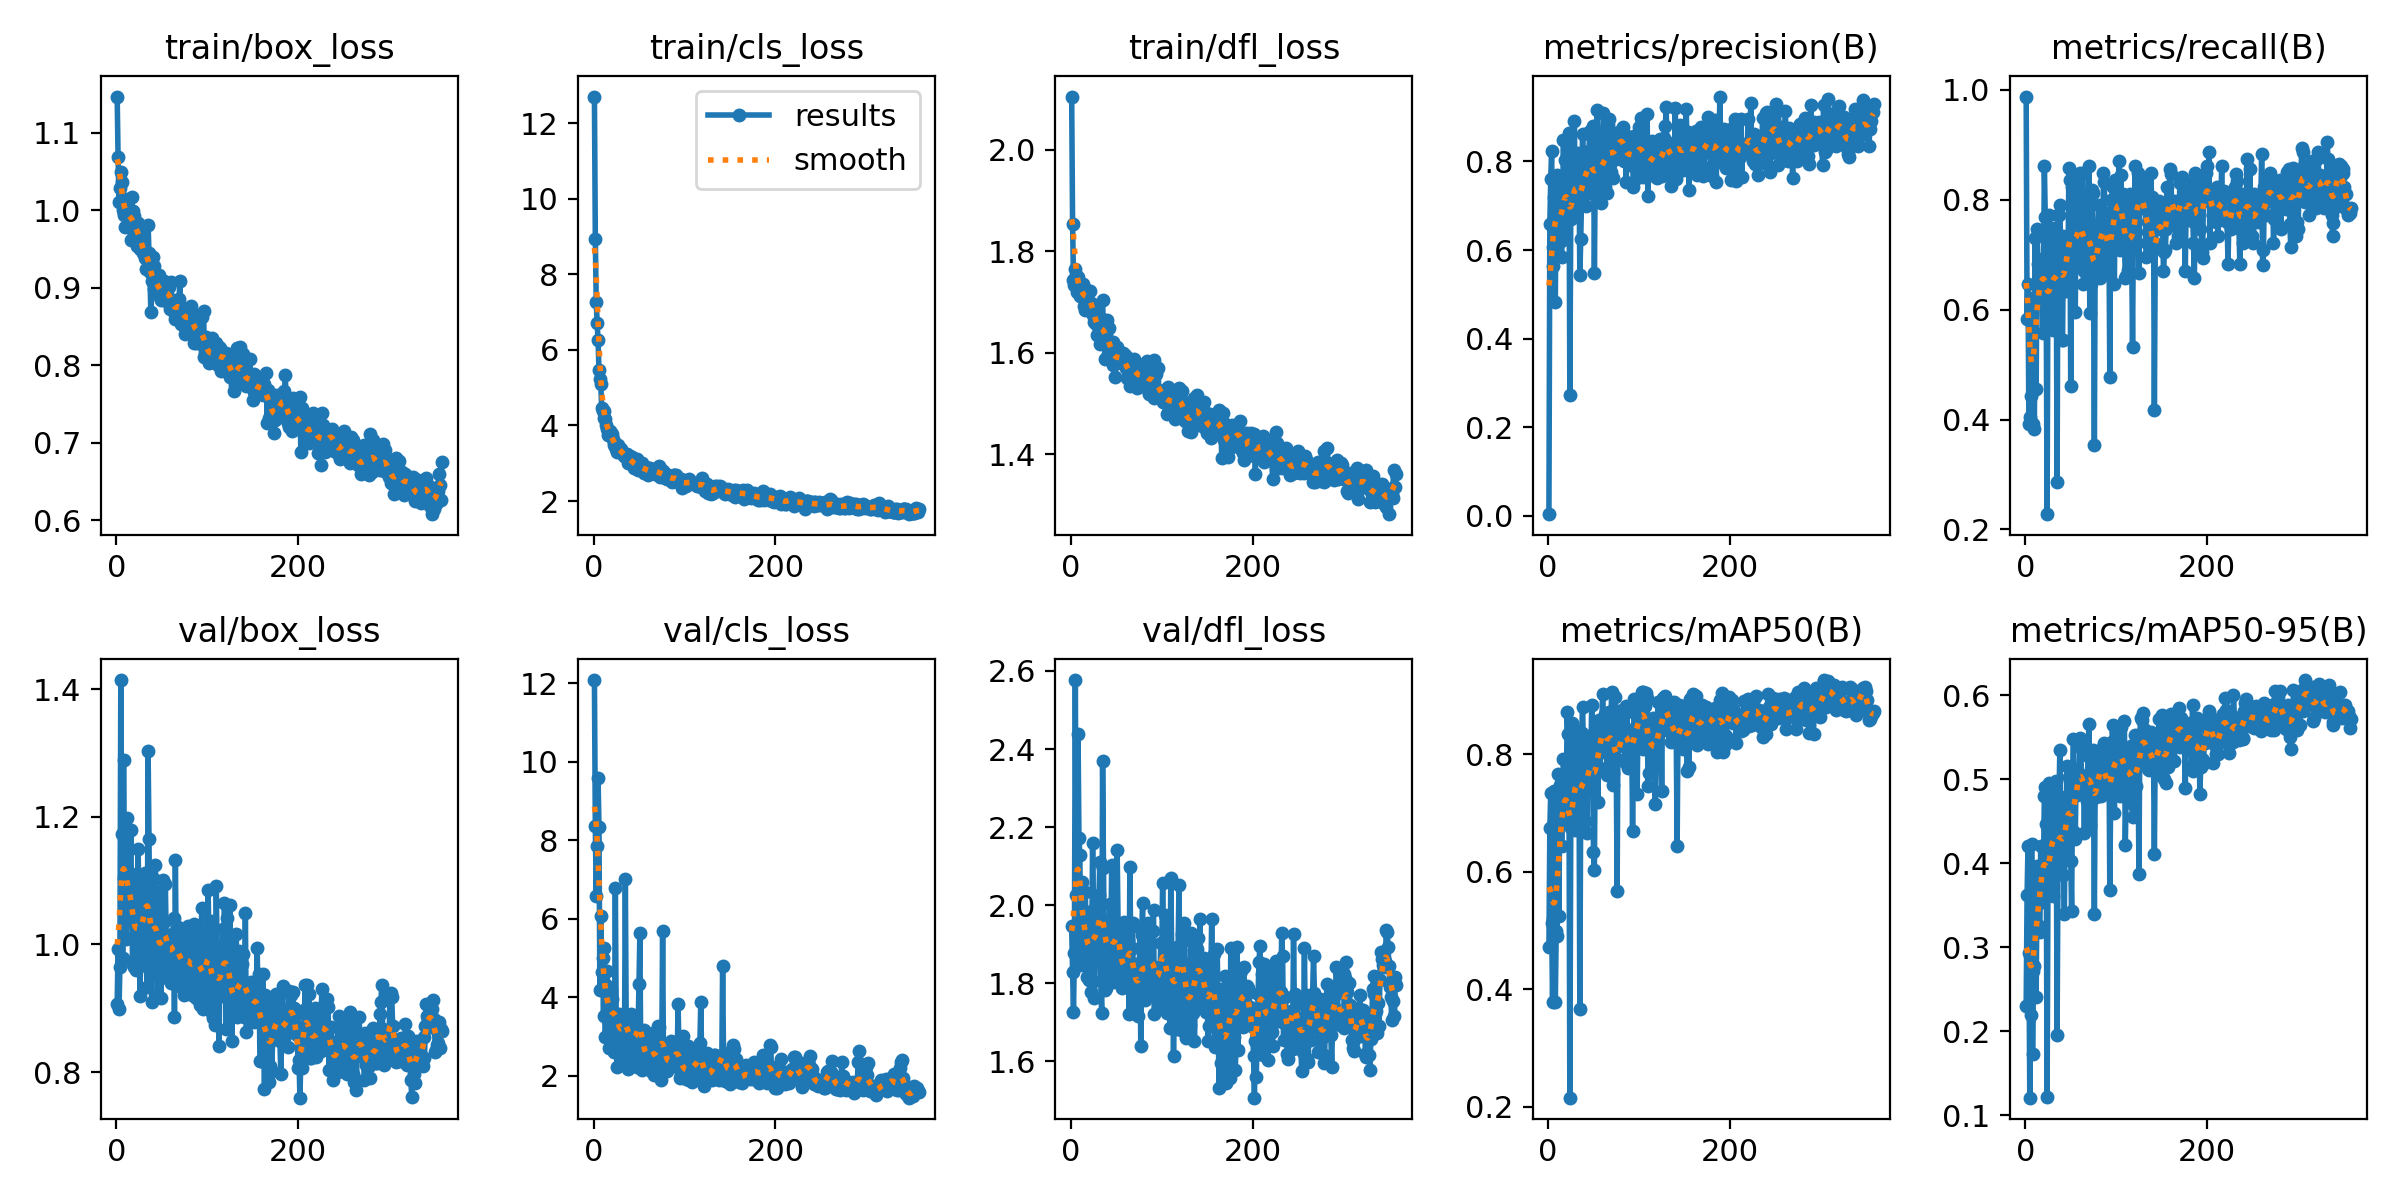

The table this chart was drawn from, first rows:
epoch, time, train/box_loss, train/cls_loss, train/dfl_loss, metrics/precision(B), metrics/recall(B), metrics/mAP50(B), metrics/mAP50-95(B), val/box_loss, val/cls_loss, val/dfl_loss, lr/pg0, lr/pg1, lr/pg2
1, 40.99, 1.147, 12.7, 2.105, 0.00323, 0.9873, 0.4719, 0.23, 0.9072, 12.08, 1.946, 0.0026, 0.0026, 0.0026
2, 60, 1.068, 8.919, 1.854, 0.6589, 0.5823, 0.6744, 0.3617, 0.993, 8.36, 1.83, 0.005267, 0.005267, 0.005267
3, 78.36, 1.01, 7.272, 1.743, 0.7612, 0.6456, 0.735, 0.4199, 0.8983, 6.569, 1.728, 0.007933, 0.007933, 0.007933
4, 96.45, 1.029, 6.7, 1.733, 0.8235, 0.3924, 0.5123, 0.2927, 0.9642, 7.845, 1.877, 0.01, 0.01, 0.01
5, 114.6, 1.049, 6.264, 1.766, 0.5645, 0.4051, 0.3787, 0.1208, 1.414, 9.578, 2.577, 0.01, 0.01, 0.01
6, 133.1, 1.036, 5.463, 1.753, 0.6072, 0.443, 0.5194, 0.2191, 1.173, 8.347, 2.027, 0.01, 0.01, 0.01
7, 151.4, 1, 5.223, 1.719, 0.7201, 0.6202, 0.7384, 0.4223, 0.979, 4.182, 1.878, 0.01, 0.01, 0.01
8, 169.4, 0.9958, 5.087, 1.748, 0.4816, 0.3924, 0.3782, 0.1731, 1.289, 6.077, 2.437, 0.01, 0.01, 0.01
9, 187.3, 0.9937, 4.453, 1.729, 0.7645, 0.4521, 0.4988, 0.2714, 1.105, 4.644, 2.172, 0.01, 0.01, 0.01
10, 205.6, 0.9787, 4.37, 1.711, 0.7704, 0.3824, 0.4913, 0.2777, 1.084, 5.008, 2.128, 0.01, 0.01, 0.01
11, 224.3, 1.014, 4.377, 1.727, 0.681, 0.7297, 0.7666, 0.3941, 1.009, 3.52, 1.846, 0.01, 0.01, 0.01
12, 242.5, 0.9941, 4.205, 1.731, 0.7154, 0.4557, 0.5244, 0.2406, 1.199, 5.249, 2.06, 0.01, 0.01, 0.01
13, 260.3, 0.9971, 4.175, 1.71, 0.6387, 0.7468, 0.7482, 0.3961, 1.041, 2.983, 1.876, 0.01, 0.01, 0.01
14, 278.4, 0.9937, 4.022, 1.735, 0.6205, 0.6835, 0.7005, 0.3723, 1.038, 4.317, 1.881, 0.01, 0.01, 0.01
15, 296.4, 0.9926, 3.914, 1.692, 0.5835, 0.6202, 0.6444, 0.3257, 1.112, 4.663, 1.984, 0.01, 0.01, 0.01
16, 314.6, 0.9615, 3.737, 1.685, 0.6791, 0.6202, 0.6918, 0.3184, 1.179, 3.431, 2.033, 0.01, 0.01, 0.01
17, 332.6, 1.017, 3.737, 1.723, 0.8485, 0.6329, 0.7915, 0.42, 1.049, 2.722, 1.9, 0.01, 0.01, 0.01
18, 351.6, 0.9983, 3.854, 1.71, 0.638, 0.6916, 0.6919, 0.3537, 0.97, 4.096, 1.815, 0.01, 0.01, 0.01
19, 370, 0.9677, 3.798, 1.722, 0.8026, 0.557, 0.7105, 0.3925, 1.095, 4.169, 1.975, 0.01, 0.01, 0.01
20, 387.5, 0.9931, 3.777, 1.721, 0.6825, 0.6329, 0.6845, 0.3924, 0.9651, 3.953, 1.81, 0.01, 0.01, 0.01
21, 405.5, 0.9753, 3.635, 1.722, 0.798, 0.8608, 0.8719, 0.4801, 1.014, 3.019, 1.898, 0.01, 0.01, 0.01
22, 423.6, 0.976, 3.562, 1.699, 0.7712, 0.768, 0.8342, 0.4909, 0.9606, 2.744, 1.779, 0.01, 0.01, 0.01
23, 442, 0.9534, 3.486, 1.694, 0.8635, 0.6405, 0.7887, 0.4463, 1.019, 2.6, 1.86, 0.01, 0.01, 0.01
24, 460.3, 0.984, 3.452, 1.686, 0.2726, 0.2278, 0.2152, 0.1218, 1.15, 6.782, 2.16, 0.009999, 0.009999, 0.009999
25, 478.4, 0.9814, 3.39, 1.674, 0.6704, 0.6962, 0.675, 0.382, 1.061, 3.313, 1.987, 0.009999, 0.009999, 0.009999
26, 496.4, 0.9502, 3.295, 1.66, 0.8093, 0.7722, 0.8538, 0.4956, 0.9187, 2.237, 1.763, 0.009999, 0.009999, 0.009999
27, 514.7, 0.9695, 3.482, 1.695, 0.7297, 0.6833, 0.7441, 0.409, 1.016, 3.028, 1.863, 0.009999, 0.009999, 0.009999
28, 532.5, 0.9604, 3.329, 1.657, 0.6798, 0.5949, 0.7181, 0.4252, 1.041, 3.564, 1.914, 0.009999, 0.009999, 0.009999
29, 550.6, 0.9447, 3.388, 1.634, 0.8921, 0.6076, 0.7578, 0.4345, 0.9754, 3.16, 1.893, 0.009999, 0.009999, 0.009999
30, 568.4, 0.9442, 3.379, 1.652, 0.6898, 0.563, 0.6705, 0.3614, 1.069, 3.491, 1.981, 0.009999, 0.009999, 0.009999
31, 586.5, 0.9455, 3.29, 1.658, 0.6879, 0.7342, 0.7915, 0.4531, 1.098, 2.802, 2.026, 0.009999, 0.009999, 0.009999
32, 604.9, 0.9386, 3.248, 1.618, 0.7765, 0.7477, 0.8395, 0.4941, 1.113, 2.758, 2.111, 0.009999, 0.009999, 0.009999
33, 623.3, 0.9238, 3.245, 1.619, 0.8183, 0.6838, 0.8104, 0.4685, 0.9658, 2.684, 1.807, 0.009999, 0.009999, 0.009999
34, 641.6, 0.9447, 3.202, 1.667, 0.7948, 0.7342, 0.8171, 0.4981, 0.9328, 2.433, 1.723, 0.009999, 0.009999, 0.009999
35, 659.7, 0.9814, 3.195, 1.704, 0.5432, 0.2861, 0.3669, 0.1954, 1.303, 7.001, 2.368, 0.009999, 0.009999, 0.009999
36, 678.1, 0.9442, 3.188, 1.637, 0.6241, 0.7722, 0.7433, 0.401, 1.165, 3.163, 2.094, 0.009999, 0.009999, 0.009999
37, 696.2, 0.9207, 3.244, 1.65, 0.7304, 0.7722, 0.8358, 0.471, 0.9921, 2.44, 1.875, 0.009999, 0.009999, 0.009999
38, 714.3, 0.8687, 2.997, 1.587, 0.8619, 0.7903, 0.8817, 0.5348, 0.9583, 2.173, 1.782, 0.009999, 0.009999, 0.009999
39, 732.2, 0.9082, 3.072, 1.636, 0.7938, 0.7089, 0.8081, 0.4729, 0.91, 2.387, 1.788, 0.009999, 0.009999, 0.009999
40, 750.2, 0.939, 3.206, 1.665, 0.7875, 0.5443, 0.6845, 0.4068, 0.9721, 3.417, 1.905, 0.009999, 0.009999, 0.009999
41, 768.2, 0.8981, 3.034, 1.597, 0.7673, 0.5443, 0.6875, 0.3859, 1.008, 3.587, 1.829, 0.009998, 0.009998, 0.009998
42, 786.3, 0.9279, 3.159, 1.649, 0.6985, 0.733, 0.7709, 0.4161, 1.102, 3.102, 1.915, 0.009998, 0.009998, 0.009998
43, 804.4, 0.8945, 3.071, 1.617, 0.7502, 0.6329, 0.6657, 0.3391, 1.124, 3.302, 2.003, 0.009998, 0.009998, 0.009998
44, 822.9, 0.9075, 2.865, 1.594, 0.7788, 0.7215, 0.824, 0.4789, 1.01, 2.692, 1.885, 0.009998, 0.009998, 0.009998
45, 840.9, 0.9126, 2.971, 1.615, 0.823, 0.6329, 0.7591, 0.4311, 1.082, 2.759, 2.104, 0.009998, 0.009998, 0.009998
46, 859.3, 0.8958, 2.963, 1.575, 0.8685, 0.6709, 0.8205, 0.5152, 0.9194, 2.927, 1.804, 0.009998, 0.009998, 0.009998
47, 877.7, 0.9159, 2.982, 1.62, 0.8029, 0.6835, 0.7739, 0.4629, 0.9929, 2.735, 1.847, 0.009998, 0.009998, 0.009998
48, 895.6, 0.8884, 3.124, 1.596, 0.8089, 0.8571, 0.8841, 0.5022, 0.984, 2.236, 1.82, 0.009998, 0.009998, 0.009998
49, 913.8, 0.8841, 2.828, 1.553, 0.7257, 0.8354, 0.8357, 0.5034, 0.9162, 3.178, 1.845, 0.009998, 0.009998, 0.009998
50, 932.2, 0.8851, 2.916, 1.592, 0.8791, 0.4605, 0.6333, 0.403, 0.9981, 4.33, 1.907, 0.009998, 0.009998, 0.009998
51, 950.7, 0.8949, 2.878, 1.612, 0.5483, 0.8228, 0.6038, 0.3432, 1.1, 5.642, 2.143, 0.009998, 0.009998, 0.009998
52, 968.5, 0.8952, 2.841, 1.59, 0.786, 0.7975, 0.8224, 0.4924, 1.035, 2.35, 1.955, 0.009997, 0.009997, 0.009997
53, 986.8, 0.9081, 3.01, 1.596, 0.8583, 0.7975, 0.8507, 0.5481, 0.9942, 2.15, 1.939, 0.009997, 0.009997, 0.009997
54, 1005, 0.8885, 2.924, 1.582, 0.9163, 0.6933, 0.8328, 0.4372, 1.094, 2.405, 1.857, 0.009997, 0.009997, 0.009997
55, 1023, 0.8825, 2.743, 1.581, 0.7346, 0.5955, 0.719, 0.4293, 0.9983, 3.161, 1.821, 0.009997, 0.009997, 0.009997
56, 1041, 0.891, 2.867, 1.595, 0.7376, 0.8354, 0.858, 0.5127, 0.9468, 2.292, 1.787, 0.009997, 0.009997, 0.009997
57, 1060, 0.9059, 2.9, 1.6, 0.8003, 0.6835, 0.7762, 0.4807, 0.9986, 2.887, 1.838, 0.009997, 0.009997, 0.009997
58, 1078, 0.9004, 2.896, 1.588, 0.7069, 0.7024, 0.8117, 0.5083, 0.9903, 2.577, 1.796, 0.009997, 0.009997, 0.009997
59, 1096, 0.8725, 2.789, 1.59, 0.7697, 0.7468, 0.8367, 0.4866, 0.9974, 2.518, 1.957, 0.009997, 0.009997, 0.009997
60, 1114, 0.9074, 2.703, 1.596, 0.8376, 0.8487, 0.9025, 0.5492, 0.9402, 2.217, 1.809, 0.009997, 0.009997, 0.009997
... 298 more rows
